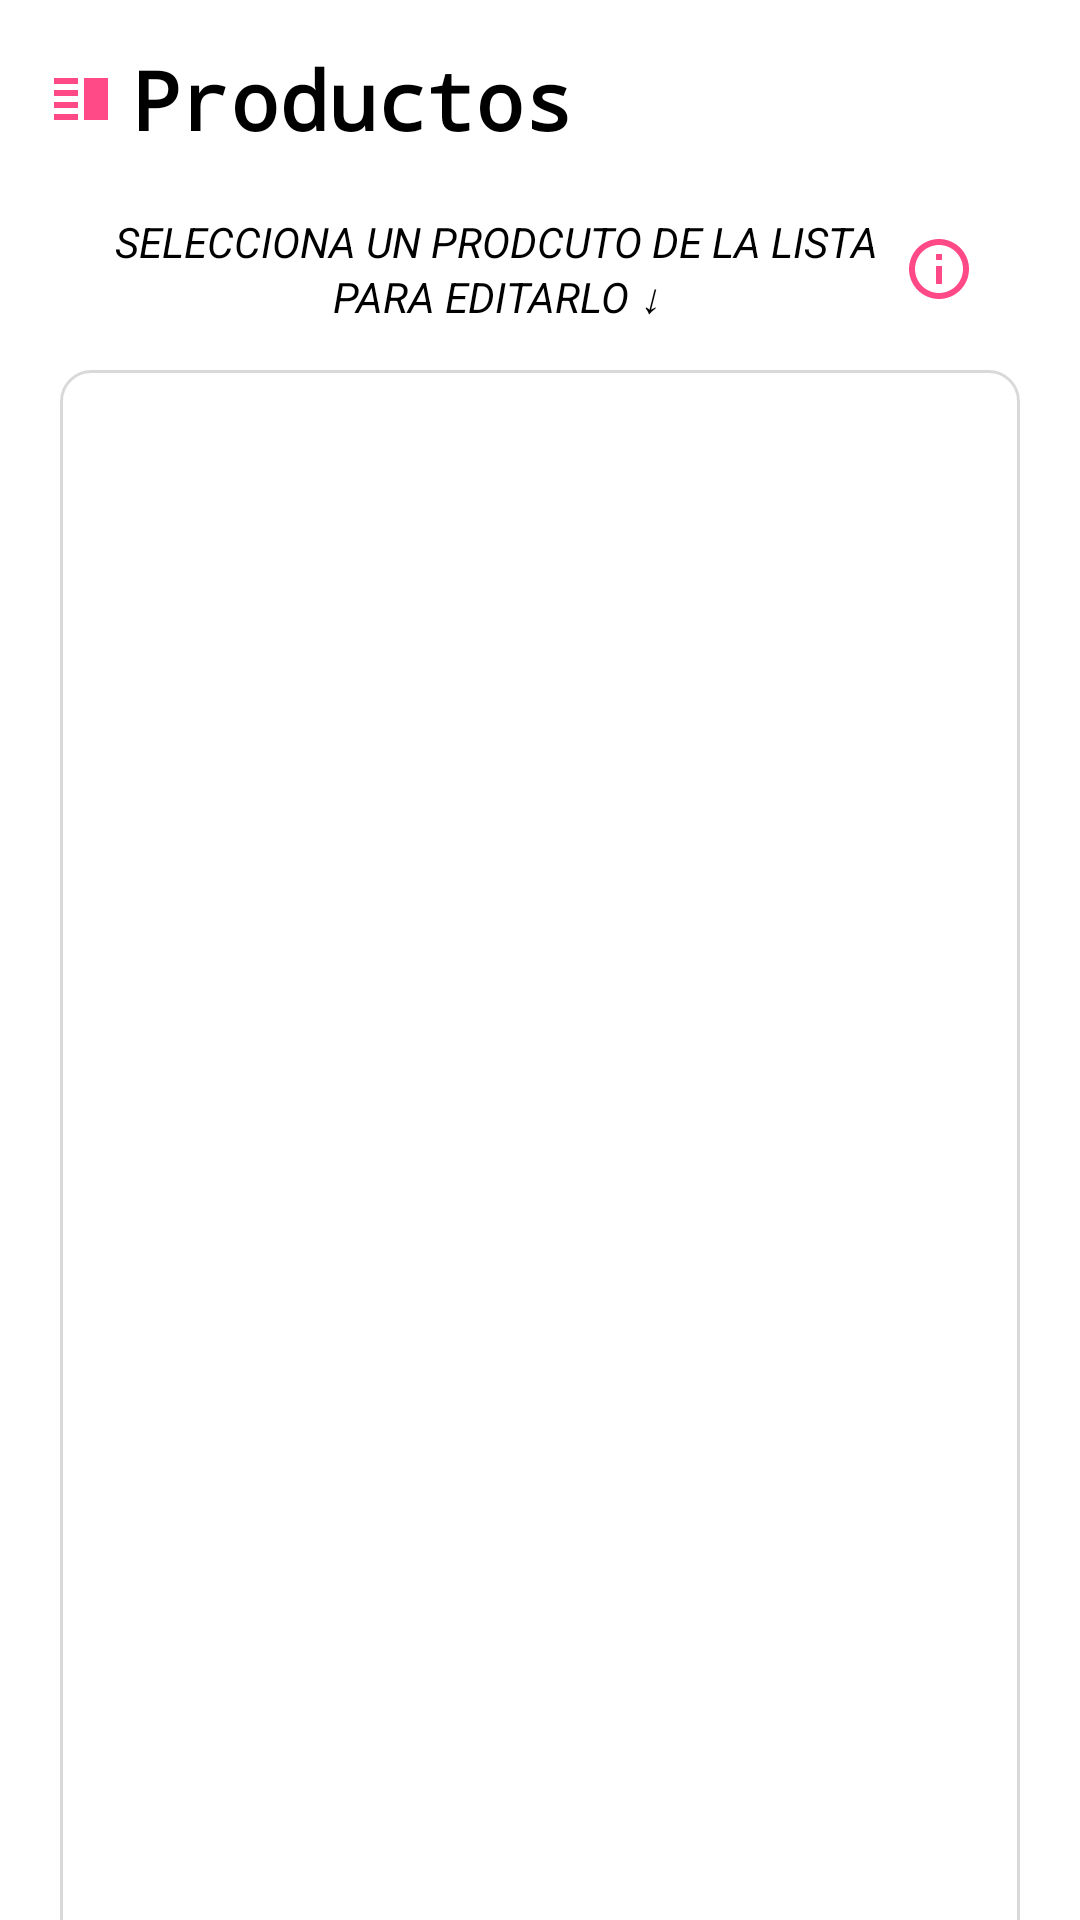

Here is an Android app screen rendered from its layout file. Give the layout XML and the strings, colors and styles it references.
<!-- AndroidManifest.xml: application theme Theme.AppCompat.NoActionBar -->
<!-- res/layout/fragment_product.xml -->
<?xml version="1.0" encoding="utf-8"?>
<LinearLayout xmlns:android="http://schemas.android.com/apk/res/android"
    xmlns:app="http://schemas.android.com/apk/res-auto"
    xmlns:tools="http://schemas.android.com/tools"
    android:layout_width="match_parent"
    android:layout_height="match_parent"
    android:background="@color/whiteColorVentax"
    android:orientation="vertical">

    <FrameLayout
        android:layout_width="match_parent"
        android:layout_height="wrap_content">

        <TextView
            android:drawableStart="@drawable/ic_baseline_vertical_split_24"
            android:drawablePadding="5dp"
            android:id="@+id/accountTypeTextView"
            android:layout_width="wrap_content"
            android:layout_height="match_parent"
            android:layout_gravity="start"
            android:fontFamily="monospace"
            android:padding="15dp"
            android:text="@string/productos"
            android:textColor="@color/blackColorVentax"
            android:textSize="27sp"
            android:textStyle="bold" />

        <TextView
            android:textColor="@color/blackColorVentax"
            android:id="@+id/numberOfProductsTextView"
            android:layout_width="wrap_content"
            android:layout_height="match_parent"
            android:layout_gravity="center|end"
            android:padding="10dp"
            android:textSize="15sp"
            android:textStyle="italic" />

    </FrameLayout>


    <ScrollView
        android:layout_width="match_parent"
        android:layout_height="match_parent">

        <LinearLayout
            android:layout_width="match_parent"
            android:layout_height="match_parent"
            android:orientation="vertical">


            <TextView
                android:id="@+id/selectInfoTextView"
                android:layout_width="wrap_content"
                android:layout_height="wrap_content"
                android:layout_gravity="center"
                android:layout_marginStart="30dp"
                android:layout_marginEnd="30dp"
                android:layout_marginBottom="10dp"
                android:drawableEnd="@drawable/ic_baseline_info_24"
                android:drawablePadding="5dp"
                android:padding="5dp"
                android:text="SELECCIONA UN PRODCUTO DE LA LISTA PARA EDITARLO ↓"
                android:textAlignment="center"
                android:textColor="@color/blackColorVentax"
                android:textStyle="italic" />

            <androidx.recyclerview.widget.RecyclerView
                android:id="@+id/productsRecyclerView"
                android:layout_width="match_parent"
                android:layout_height="match_parent"
                android:layout_marginStart="20dp"
                android:layout_marginEnd="20dp"
                android:layout_marginBottom="30dp"
                android:background="@drawable/style_dialog_information"
                android:minHeight="600dp"
                android:paddingStart="10dp"
                android:paddingEnd="10dp" />

        </LinearLayout>
    </ScrollView>

</LinearLayout>
<!-- resources referenced by this layout -->
<resources>
  <color name="blackColorVentax">#000000</color>
  <color name="whiteColorVentax">#FFFFFF</color>
  <!-- drawable ic_baseline_info_24 (drawable) -->
  <vector xmlns:android="http://schemas.android.com/apk/res/android"
      android:width="24dp"
      android:height="24dp"
      android:viewportWidth="24"
      android:viewportHeight="24">
    <path
        android:fillColor="@color/fucsiaColorVentax"
        android:pathData="M11,7h2v2h-2zM11,11h2v6h-2zM12,2C6.48,2 2,6.48 2,12s4.48,10 10,10 10,-4.48 10,-10S17.52,2 12,2zM12,20c-4.41,0 -8,-3.59 -8,-8s3.59,-8 8,-8 8,3.59 8,8 -3.59,8 -8,8z"/>
  </vector>
  <!-- drawable ic_baseline_vertical_split_24 (drawable) -->
  <vector xmlns:android="http://schemas.android.com/apk/res/android"
      android:width="24dp"
      android:height="24dp"
      android:viewportWidth="24"
      android:viewportHeight="24">
    <path
        android:fillColor="@color/fucsiaColorVentax"
        android:pathData="M3,15h8v-2L3,13v2zM3,19h8v-2L3,17v2zM3,11h8L11,9L3,9v2zM3,5v2h8L11,5L3,5zM13,5h8v14h-8L13,5z"/>
  </vector>
  <!-- drawable style_dialog_information (drawable) -->
  <?xml version="1.0" encoding="utf-8"?>
  <shape
      xmlns:android="http://schemas.android.com/apk/res/android"
      android:shape="rectangle">
  
      <stroke
          android:width="1dp"
          android:color="@color/grayColorVentaxSchedule" />
  
      <corners
          android:radius="10dp">
      </corners>
  
  
  </shape>
  <string name="productos">Productos</string>
  <color name="fucsiaColorVentax">#FF4A87</color>
  <color name="grayColorVentaxSchedule">#26000000</color>
</resources>
